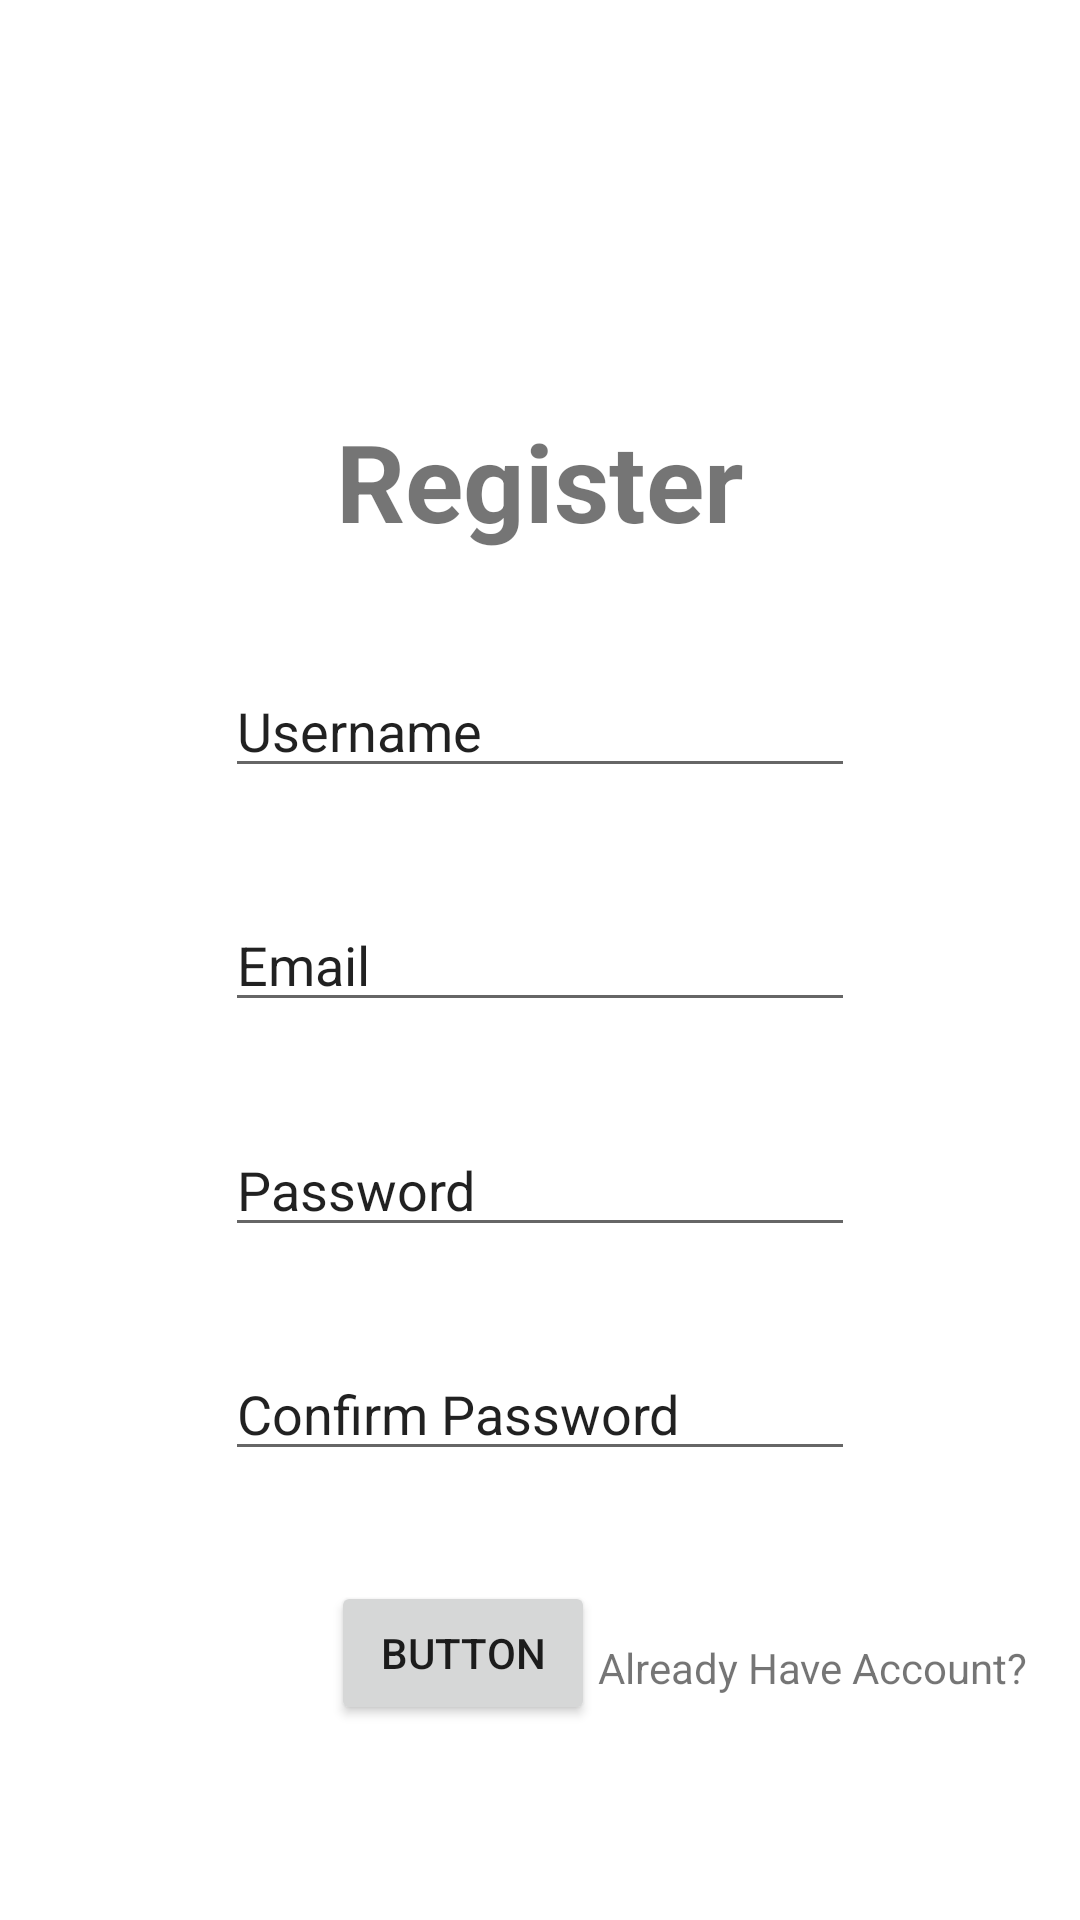

Android layout source for this screen:
<!-- AndroidManifest.xml: application theme Theme.LoginSample -->
<!-- res/layout/activity_register.xml -->
<?xml version="1.0" encoding="utf-8"?>

<androidx.constraintlayout.widget.ConstraintLayout xmlns:android="http://schemas.android.com/apk/res/android"
    xmlns:app="http://schemas.android.com/apk/res-auto"
    xmlns:tools="http://schemas.android.com/tools"
    android:layout_width="match_parent"
    android:layout_height="match_parent"
    tools:context=".RegisterActivity">

    <TextView
        android:id="@+id/textView"
        android:layout_width="wrap_content"
        android:layout_height="wrap_content"
        android:text="Register"
        android:textSize="36sp"
        android:textStyle="bold"
        app:layout_constraintBottom_toBottomOf="parent"
        app:layout_constraintEnd_toEndOf="parent"
        app:layout_constraintStart_toStartOf="parent"
        app:layout_constraintTop_toTopOf="parent"
        app:layout_constraintVertical_bias="0.23000002" />

    <EditText
        android:id="@+id/inputUsername"
        android:layout_width="wrap_content"
        android:layout_height="wrap_content"
        android:ems="10"
        android:inputType="textPersonName"
        android:text="Username"
        app:layout_constraintBottom_toTopOf="@+id/inputEmail"
        app:layout_constraintEnd_toEndOf="parent"
        app:layout_constraintStart_toStartOf="parent"
        app:layout_constraintTop_toBottomOf="@+id/textView" />

    <EditText
        android:id="@+id/inputEmail"
        android:layout_width="wrap_content"
        android:layout_height="wrap_content"
        android:ems="10"
        android:inputType="textPersonName"
        android:text="Email"
        app:layout_constraintBottom_toBottomOf="parent"
        app:layout_constraintEnd_toEndOf="parent"
        app:layout_constraintStart_toStartOf="parent"
        app:layout_constraintTop_toTopOf="parent" />

    <EditText
        android:id="@+id/inputPassword"
        android:layout_width="wrap_content"
        android:layout_height="wrap_content"
        android:ems="10"
        android:inputType="textPersonName"
        android:text="Password"
        app:layout_constraintBottom_toTopOf="@+id/ConfirmPassword"
        app:layout_constraintEnd_toEndOf="parent"
        app:layout_constraintStart_toStartOf="parent"
        app:layout_constraintTop_toBottomOf="@+id/inputEmail" />

    <EditText
        android:id="@+id/ConfirmPassword"
        android:layout_width="wrap_content"
        android:layout_height="wrap_content"
        android:ems="10"
        android:inputType="textPersonName"
        android:text="Confirm Password"
        app:layout_constraintBottom_toBottomOf="parent"
        app:layout_constraintEnd_toEndOf="parent"
        app:layout_constraintStart_toStartOf="parent"
        app:layout_constraintTop_toTopOf="parent"
        app:layout_constraintVertical_bias="0.75" />

    <Button
        android:id="@+id/btnRegister"
        android:layout_width="wrap_content"
        android:layout_height="wrap_content"
        android:text="Button"
        app:layout_constraintBottom_toBottomOf="parent"
        app:layout_constraintEnd_toEndOf="@+id/ConfirmPassword"
        app:layout_constraintHorizontal_bias="0.29"
        app:layout_constraintStart_toStartOf="@+id/ConfirmPassword"
        app:layout_constraintTop_toTopOf="parent"
        app:layout_constraintVertical_bias="0.89" />

    <TextView
        android:id="@+id/alreadyhaveacc"
        android:layout_width="wrap_content"
        android:layout_height="wrap_content"
        android:text="Already Have Account?"
        app:layout_constraintBottom_toBottomOf="parent"
        app:layout_constraintEnd_toEndOf="parent"
        app:layout_constraintHorizontal_bias="0.92"
        app:layout_constraintStart_toStartOf="parent"
        app:layout_constraintTop_toTopOf="parent"
        app:layout_constraintVertical_bias="0.88" />
</androidx.constraintlayout.widget.ConstraintLayout>
<!-- resources referenced by this layout -->
<resources>
  <style name="Theme.LoginSample" parent="Theme.MaterialComponents.DayNight.DarkActionBar">
          
          <item name="colorPrimary">@color/purple_500</item>
          <item name="colorPrimaryVariant">@color/purple_700</item>
          <item name="colorOnPrimary">@color/white</item>
          
          <item name="colorSecondary">@color/teal_200</item>
          <item name="colorSecondaryVariant">@color/teal_700</item>
          <item name="colorOnSecondary">@color/black</item>
          
          <item name="android:statusBarColor" tools:targetApi="l">?attr/colorPrimaryVariant</item>
          
      </style>
  <!-- not gathered from this repository: default colours our renderer supplied (Android Studio template values) -->
  <color name="purple_500">#FF6200EE</color>
  <color name="purple_700">#FF3700B3</color>
  <color name="teal_200">#FF03DAC5</color>
  <color name="teal_700">#FF018786</color>
  <color name="black">#FF000000</color>
  <color name="white">#FFFFFFFF</color>
</resources>
